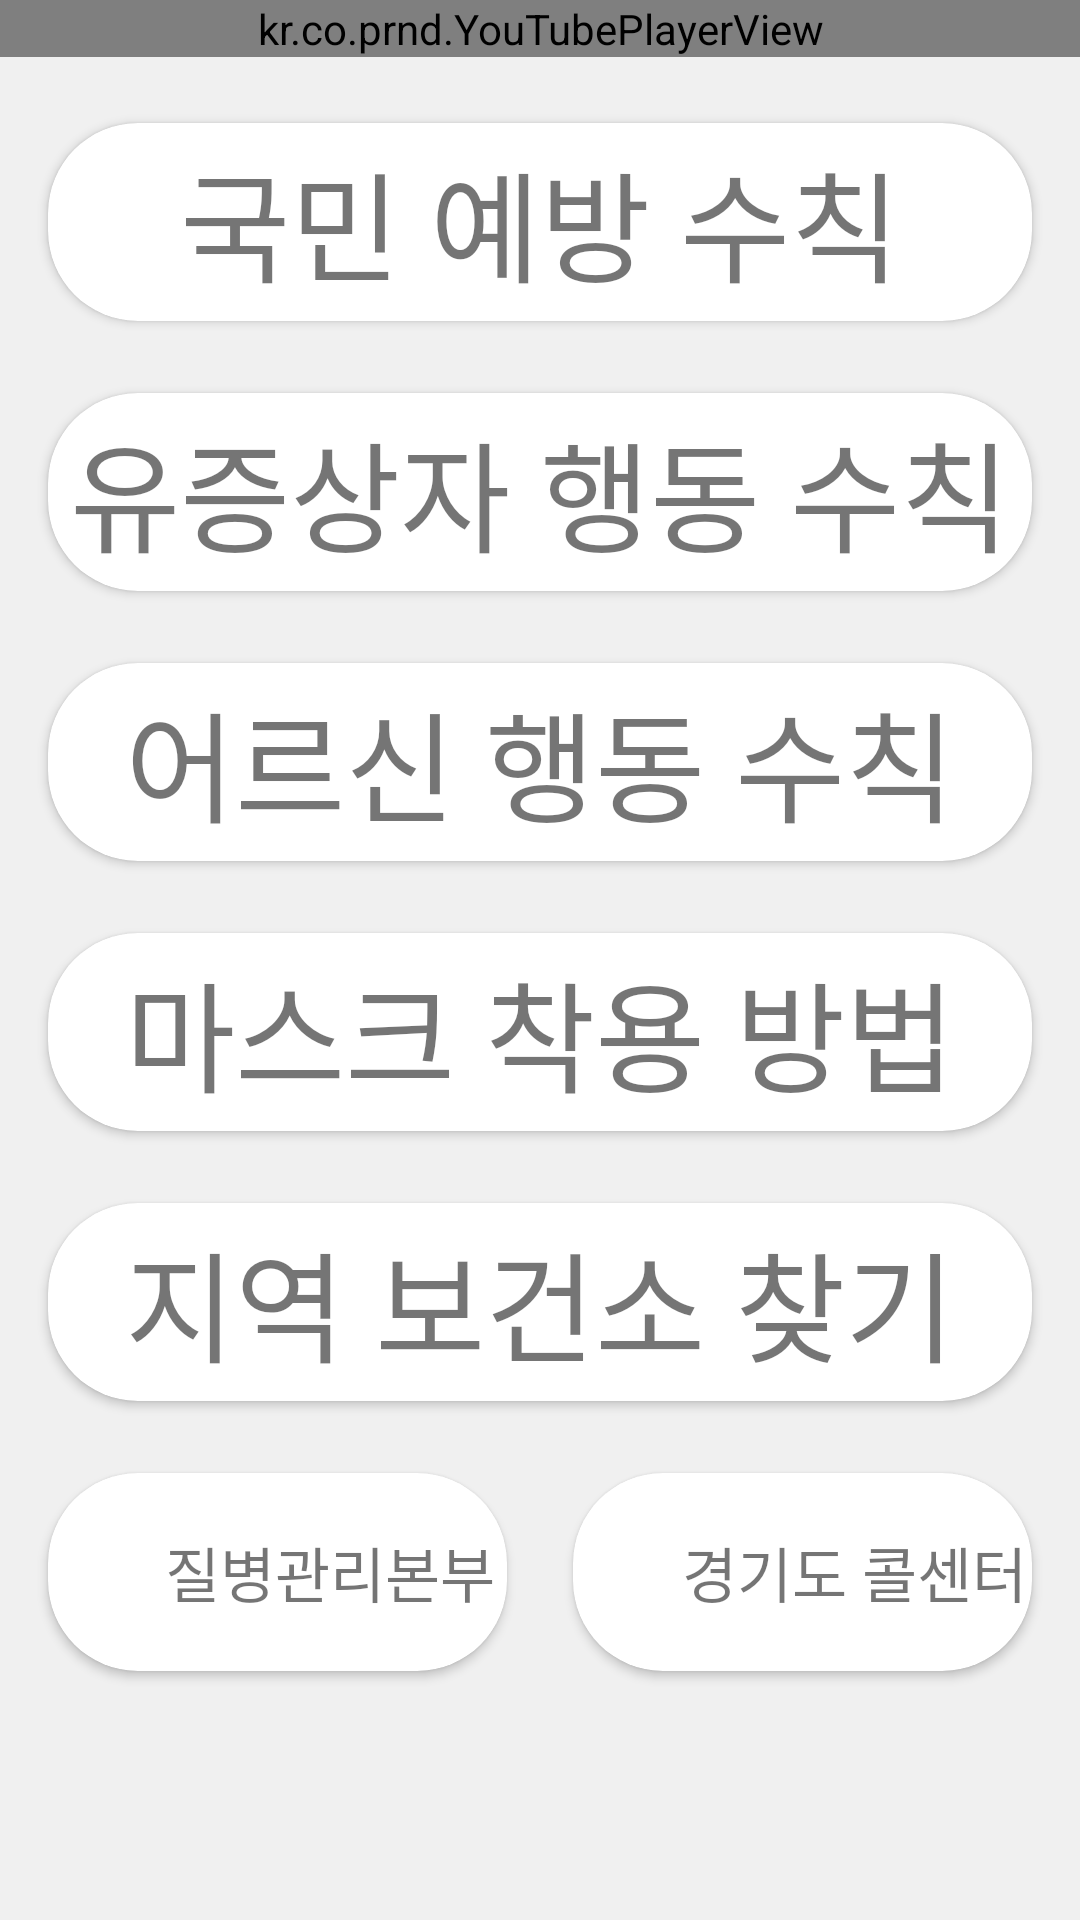

Layout XML and referenced resources for this Android screen:
<!-- AndroidManifest.xml: application theme AppTheme -->
<!-- res/layout/fragment_treat.xml -->
<?xml version="1.0" encoding="utf-8"?>
<FrameLayout xmlns:android="http://schemas.android.com/apk/res/android"
    android:layout_width="match_parent"
    android:layout_height="match_parent"
    xmlns:tools="http://schemas.android.com/tools"
    xmlns:app="http://schemas.android.com/apk/res-auto"
    tools:context=".fragment.FragmentTreat"
    android:background="#F0F0F0">

    <ScrollView
        android:layout_width="match_parent"
        android:layout_height="match_parent">
    <LinearLayout
        android:layout_width="match_parent"
        android:layout_height="match_parent"
        android:orientation="vertical">
        <kr.co.prnd.YouTubePlayerView
            android:id="@+id/you_tube_player_view"
            android:layout_width="match_parent"
            android:layout_height="wrap_content"
            app:videoId="ZFUnG41xJOY"
            android:layout_marginBottom="10dp"/>

        <androidx.cardview.widget.CardView
            android:id="@+id/card_view1"
            android:layout_width="match_parent"
            android:layout_height="90dp"
            android:layout_marginLeft="5dp"
            android:layout_marginRight="5dp"
            app:cardCornerRadius="30dp"
            app:cardUseCompatPadding="true">

            <TextView
                android:layout_width="match_parent"
                android:layout_height="match_parent"
                android:text="국민 예방 수칙"
                android:textSize="40dp"
                android:gravity="center">
            </TextView>
        </androidx.cardview.widget.CardView>

        <androidx.cardview.widget.CardView
            android:id="@+id/card_view2"
            android:layout_width="match_parent"
            android:layout_height="90dp"
            android:layout_marginLeft="5dp"
            android:layout_marginRight="5dp"
            app:cardCornerRadius="30dp"
            app:cardUseCompatPadding="true">

            <TextView
                android:layout_width="match_parent"
                android:layout_height="match_parent"
                android:text="유증상자 행동 수칙"
                android:textSize="40dp"
                android:gravity="center">
            </TextView>
        </androidx.cardview.widget.CardView>

        <androidx.cardview.widget.CardView
            android:id="@+id/card_view3"
            android:layout_width="match_parent"
            android:layout_height="90dp"
            android:layout_marginLeft="5dp"
            android:layout_marginRight="5dp"
            app:cardCornerRadius="30dp"
            app:cardUseCompatPadding="true">

            <TextView
                android:layout_width="match_parent"
                android:layout_height="match_parent"
                android:text="어르신 행동 수칙"
                android:textSize="40dp"
                android:gravity="center">
            </TextView>
        </androidx.cardview.widget.CardView>

        <androidx.cardview.widget.CardView
            android:id="@+id/card_view4"
            android:layout_width="match_parent"
            android:layout_height="90dp"
            android:layout_marginLeft="5dp"
            android:layout_marginRight="5dp"
            app:cardCornerRadius="30dp"
            app:cardUseCompatPadding="true">

            <TextView
                android:layout_width="match_parent"
                android:layout_height="match_parent"
                android:text="마스크 착용 방법"
                android:textSize="40dp"
                android:gravity="center">
            </TextView>
        </androidx.cardview.widget.CardView>

        <androidx.cardview.widget.CardView
            android:id="@+id/card_view5"
            android:layout_width="match_parent"
            android:layout_height="90dp"
            android:layout_marginLeft="5dp"
            android:layout_marginRight="5dp"
            app:cardCornerRadius="30dp"
            app:cardUseCompatPadding="true">

            <TextView
                android:layout_width="match_parent"
                android:layout_height="match_parent"
                android:text="지역 보건소 찾기"
                android:textSize="40dp"
                android:gravity="center">
            </TextView>
        </androidx.cardview.widget.CardView>

        <LinearLayout
            android:layout_width="match_parent"
            android:layout_height="wrap_content"
            android:orientation="horizontal"
            android:gravity="center">

            <androidx.cardview.widget.CardView
                android:id="@+id/card_view6"
                android:layout_width="match_parent"
                android:layout_height="90dp"
                app:cardCornerRadius="30dp"
                android:layout_marginLeft="5dp"
                app:cardUseCompatPadding="true"
                android:layout_weight="1">

                <LinearLayout
                    android:layout_width="match_parent"
                    android:layout_height="match_parent"
                    android:orientation="horizontal"
                    android:gravity="center">
                    <ImageView
                        android:layout_width="30dp"
                        android:layout_height="30dp"
                        android:layout_marginRight="5dp"
                        android:src="@drawable/ic_call"
                        android:layout_gravity="start|center">
                    </ImageView>

                    <TextView
                        android:layout_width="wrap_content"
                        android:layout_height="match_parent"
                        android:gravity="center"
                        android:text="질병관리본부"
                        android:textSize="20dp">
                    </TextView>
                </LinearLayout>
            </androidx.cardview.widget.CardView>


            <androidx.cardview.widget.CardView
                android:id="@+id/card_view7"
                android:layout_width="match_parent"
                android:layout_height="90dp"
                android:layout_marginRight="5dp"
                app:cardCornerRadius="30dp"
                app:cardUseCompatPadding="true"
                android:layout_weight="1">

                <LinearLayout
                    android:layout_width="match_parent"
                    android:layout_height="match_parent"
                    android:orientation="horizontal"
                    android:gravity="center">
                <ImageView
                    android:layout_width="30dp"
                    android:layout_height="30dp"
                    android:layout_marginRight="5dp"
                    android:src="@drawable/ic_call"
                    android:layout_gravity="start|center">
                </ImageView>

                <TextView
                    android:layout_width="wrap_content"
                    android:layout_height="match_parent"
                    android:gravity="center"
                    android:text="경기도 콜센터"
                    android:textSize="20dp">
                </TextView>
                </LinearLayout>
            </androidx.cardview.widget.CardView>
        </LinearLayout>

</LinearLayout>
    </ScrollView>

</FrameLayout>
<!-- resources referenced by this layout -->
<resources>
  <style name="AppTheme" parent="Theme.AppCompat.Light.DarkActionBar">
          
          <item name="colorPrimary">@color/purple_500</item>
          <item name="colorPrimaryVariant">@color/purple_700</item>
          <item name="colorOnPrimary">@color/white</item>
          
          <item name="colorSecondary">@color/teal_200</item>
          <item name="colorSecondaryVariant">@color/teal_700</item>
          <item name="colorOnSecondary">@color/black</item>
          
          <item name="android:statusBarColor" tools:targetApi="l">?attr/colorPrimaryVariant</item>
          
      </style>
  <color name="purple_500">#FF6200EE</color>
  <color name="purple_700">#FF3700B3</color>
  <color name="white">#FFFFFFFF</color>
  <color name="teal_200">#FF03DAC5</color>
  <color name="teal_700">#FF018786</color>
  <color name="black">#FF000000</color>
</resources>
